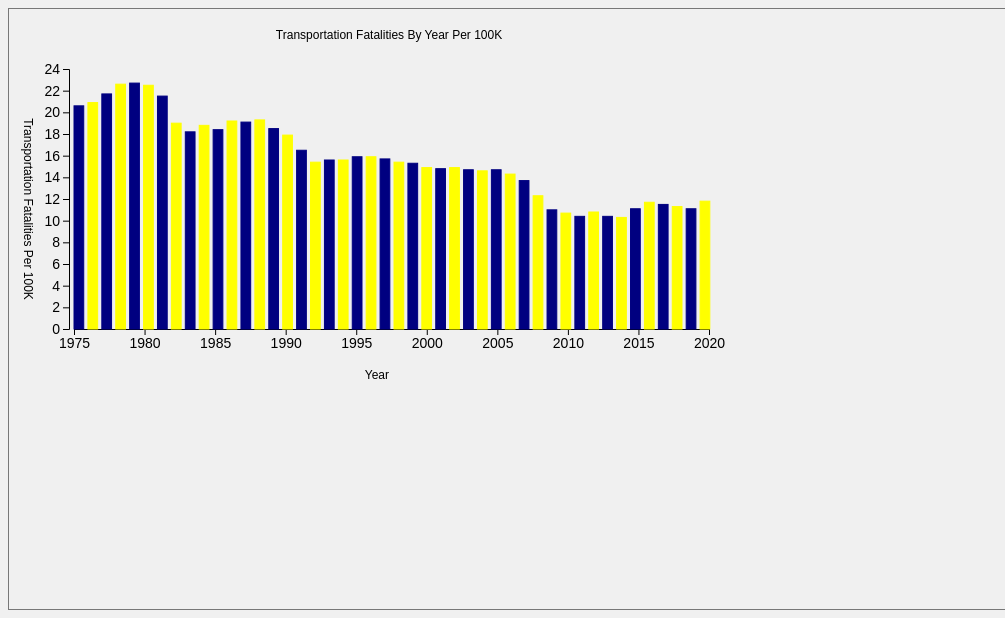
D3 v5 page, settled after 480 driven frames (8 s of simulated time); the page loaded 1 data file(s).


// ── main.js
// **** Your JavaScript code goes here ****

// Global function called when select element is changed
function onCategoryChanged() {
    var select = d3.select('#categorySelect').node();
    var category = select.options[select.selectedIndex].value;
    // Update chart with the selected category of cereal
    updateChart(category);
}

// recall that when data is loaded into memory, numbers are loaded as strings
// this function helps convert numbers into string during data preprocessing
function dataPreprocessor(row) {
    return {
        year: row['Year'],
        car: +row['Car_Per_100K'],
        pedestrian: +row['Ped_Per_100K'],
        motorcycle: +row['Motorcycle_Per_100K'],
        bicycle: +row['Bicycle_Per_100K'],
        truck: +row['Trucks_Per_100K'],
        total: +row['Total_Per_100K']
    };
}

var svg = d3.select('svg');

// Get layout parameters
var svgWidth = +svg.attr('width');
var svgHeight = +svg.attr('height');

var padding = { t: 60, r: 20, b: 80, l: 60 };

// Compute chart dimensions
var chartWidth = svgWidth - padding.l - padding.r;
var chartHeight = svgHeight - padding.t - padding.b;

// Variable for the spacing of bar charts
var barBand;
var barWidth;

// scales

var sugarScale; // y axis
var xBandScale; // x axis

// Create a group element for appending chart elements
var chartG = svg.append('g')
    .attr('transform', `translate(${padding.l}, ${padding.t})`);

var data;

d3.csv('TransportationFatalities_ByYear.csv', dataPreprocessor).then(function(dataset) {
        // Create global variables here and intialize the chart
        data = dataset;

        // Compute the spacing for bar bands based on number of cereals
        barBand = chartWidth / data.length;
        barWidth = 0.7 * barBand;

        // Add axes to chart
        addAxes(data);

        // Update the chart for All cereals to initialize
        updateChart('total');

});

// **** Functions to call for scaled values ****

function scaleDate(date) {
    return dateScale(date);
}

// **** Code for creating scales, axes and labels ****

var dateScale = d3.scaleTime()
    .domain([new Date(1975, 0, 1), new Date(2020, 0, 1)]).range([65,700]);

function addAxes(data) {
    // Add chart title

    var chartMiddle = chartWidth/2 + padding.l

    var title = svg.append('text')
        .attr('class', 'title')
        .attr('text-anchor', 'middle')
        .attr('transform', `translate(${chartMiddle}, ${padding.t/2})`)
        .text('Transportation Fatalities By Year Per 100K');

    // **** Draw the axes here ****

    fatalitiesScale = d3.scaleLinear().domain([0,24]).range([chartHeight, 0]);

    var yAxis = svg.append('g').attr('class', 'y axis')
        .attr('transform', `translate(${padding.l}, ${padding.t})`)
        .text('Transportation Fatalities Per 100K')
        .call(d3.axisLeft(fatalitiesScale));

    var yLabel = svg.append('text')
        .attr('class', 'label')
        .attr('text-anchor', 'middle')
        .attr('transform','translate(15,200) rotate(90)')
        .text('Transportation Fatalities Per 100K');

    var xLabel = svg.append('text')
        .attr('class', 'label')
        .attr('text-anchor', 'end')
        .attr('transform', `translate(${chartMiddle}, 370)`)
        .text('Year');

    var xAxis = svg.append('g').attr('class', 'x axis')
        .attr('transform', `translate(${padding.l - 60}, ${chartHeight + padding.t})`)
        .text(function(d) {
             return data.year;})
        .attr('text-anchor', 'middle')
        .call(d3.axisBottom(dateScale).tickFormat(d3.timeFormat('%Y')));

}

function barColor(year) {
    if (parseInt(year) % 2 === 0) {
        return 'yellow';
    } else {
        return 'navy';
    }
}

function updateChart(selectedCategory) {

    // **** Draw and Update your chart here ****

    var dataForSelectedCategory = data.map(function(d) {
        return {
            year: d.year,
            value: d[selectedCategory]
        }
    });

    var categoryGroup = svg.selectAll('.fatalities')
        .data(dataForSelectedCategory)


    var startX = padding.l + 5;
    var startY = padding.t;
    var barMiddle = barWidth / 2;


    var cGroupEnter = categoryGroup.enter()
        .append('g')
        .attr('class', 'fatalities');

        cGroupEnter.merge(categoryGroup)
        // Update the transform attribute for the g elements
        .attr('transform', (d,i) =>
            `translate(${startX + i * barBand}, ${fatalitiesScale(d.value) + startY})`)
        //Update the width and height attributes of the rect elements
        .select('rect')
        .attr('width', barWidth)
        .attr('height', d => chartHeight - fatalitiesScale(d.value))
        // Update the transform attribute for the text elements
        .select('text')
        .text(d => d.year)
        .attr('text-anchor', 'end')
        // Apply the fatalitiesScale function to the text elements
        .attr('transform', (d,i) => `translate(${startX + i * barBand}, ${fatalitiesScale(d.value) + startY})`);

        cGroupEnter.append('rect')
        .attr('width', barWidth)
        .attr('height', d => chartHeight - fatalitiesScale(d.value))
        .attr('stroke', d => barColor(d.year))
        .attr('fill', d => barColor(d.year));

        cGroupEnter.prepend('text')
        .text(d => d.year)
        .attr('text-anchor', 'end')
       .attr('transform', (d,i) => `translate(${barMiddle}, 370)`);

}

### data: TransportationFatalities_ByYear.csv
?Year, Population, Car_Occupant, Pedestrian, Motorcycle, Bicycle, Trucks, Total, Car_Per_100K, Ped_Per_100K, Motorcycle_Per_100K, Bicycle_Per_100K, Trucks_Per_100K, Total_Per_100K
1975, 215973199, 30601, 7516, 3180, 1003, 916, 44525, 14.2, 3.5, 1.5, 0.5, 0.4, 20.6
1976, 218035164, 31724, 7427, 3306, 914, 1100, 45523, 14.5, 3.4, 1.5, 0.4, 0.5, 20.9
1977, 220239425, 32823, 7732, 4099, 922, 1229, 47878, 14.9, 3.5, 1.9, 0.4, 0.6, 21.7
1978, 222584545, 34923, 7795, 4574, 892, 1315, 50331, 15.7, 3.5, 2.1, 0.4, 0.6, 22.6
1979, 225055487, 35026, 8096, 4892, 932, 1372, 51093, 15.6, 3.6, 2.2, 0.4, 0.6, 22.7
1980, 227224719, 34996, 8070, 5138, 965, 1183, 51091, 15.4, 3.6, 2.3, 0.4, 0.5, 22.5
1981, 229465608, 33711, 7837, 4896, 936, 1082, 49301, 14.7, 3.4, 2.1, 0.4, 0.5, 21.5
1982, 231664496, 29656, 7331, 4449, 864, 917, 43945, 12.8, 3.2, 1.9, 0.4, 0.4, 19
1983, 233791903, 29154, 6826, 4260, 830, 960, 42589, 12.5, 2.9, 1.8, 0.4, 0.4, 18.2
1984, 235824783, 30094, 7025, 4602, 838, 1040, 44257, 12.8, 3, 2, 0.4, 0.4, 18.8
1985, 237923732, 29848, 6808, 4562, 869, 941, 43825, 12.5, 2.9, 1.9, 0.4, 0.4, 18.4
1986, 240132841, 32224, 6779, 4566, 929, 892, 46087, 13.4, 2.8, 1.9, 0.4, 0.4, 19.2
1987, 242289023, 33145, 6745, 4034, 940, 821, 46390, 13.7, 2.8, 1.7, 0.4, 0.3, 19.1
1988, 244498836, 34105, 6870, 3661, 901, 886, 47087, 13.9, 2.8, 1.5, 0.4, 0.4, 19.3
1989, 246819119, 33599, 6556, 3135, 822, 822, 45582, 13.6, 2.7, 1.3, 0.3, 0.3, 18.5
1990, 249464396, 32711, 6482, 3243, 853, 684, 44599, 13.1, 2.6, 1.3, 0.3, 0.3, 17.9
1991, 252153092, 30810, 5801, 2805, 836, 650, 41508, 12.2, 2.3, 1.1, 0.3, 0.3, 16.5
1992, 255029699, 29457, 5549, 2395, 717, 580, 39250, 11.6, 2.2, 0.9, 0.3, 0.2, 15.4
1993, 257782608, 29994, 5649, 2445, 806, 590, 40150, 11.6, 2.2, 0.9, 0.3, 0.2, 15.6
1994, 260327021, 30820, 5489, 2317, 796, 658, 40716, 11.8, 2.1, 0.9, 0.3, 0.3, 15.6
1995, 262803276, 31914, 5584, 2226, 828, 634, 41817, 12.1, 2.1, 0.8, 0.3, 0.2, 15.9
1996, 265228572, 32354, 5449, 2161, 761, 602, 42065, 12.2, 2.1, 0.8, 0.3, 0.2, 15.9
1997, 267783607, 32343, 5321, 2116, 811, 717, 42013, 12.1, 2, 0.8, 0.3, 0.3, 15.7
1998, 270248003, 31781, 5228, 2294, 757, 739, 41501, 11.8, 1.9, 0.8, 0.3, 0.3, 15.4
1999, 272690813, 32008, 4939, 2483, 750, 747, 41717, 11.7, 1.8, 0.9, 0.3, 0.3, 15.3
2000, 282192162, 32109, 4763, 2895, 689, 737, 41945, 11.4, 1.7, 1, 0.2, 0.3, 14.9
2001, 285102075, 31938, 4901, 3195, 729, 691, 42196, 11.2, 1.7, 1.1, 0.3, 0.2, 14.8
2002, 287941220, 32724, 4851, 3267, 663, 675, 43005, 11.4, 1.7, 1.1, 0.2, 0.2, 14.9
2003, 290788976, 32166, 4774, 3710, 626, 703, 42884, 11.1, 1.6, 1.3, 0.2, 0.2, 14.7
2004, 293655404, 31750, 4675, 4026, 722, 743, 42836, 10.8, 1.6, 1.4, 0.2, 0.3, 14.6
2005, 296410404, 31455, 4892, 4575, 784, 758, 43510, 10.6, 1.7, 1.5, 0.3, 0.3, 14.7
2006, 299398484, 30628, 4795, 4810, 769, 774, 42708, 10.2, 1.6, 1.6, 0.3, 0.3, 14.3
2007, 301621157, 29155, 4699, 5174, 699, 745, 41259, 9.7, 1.6, 1.7, 0.2, 0.2, 13.7
2008, 304059724, 25547, 4414, 5307, 716, 615, 37423, 8.4, 1.5, 1.7, 0.2, 0.2, 12.3
2009, 307006550, 23507, 4109, 4467, 628, 449, 33883, 7.7, 1.3, 1.5, 0.2, 0.1, 11
2010, 309327143, 22351, 4302, 4517, 621, 475, 32999, 7.2, 1.4, 1.5, 0.2, 0.2, 10.7
2011, 311583481, 21413, 4457, 4630, 680, 555, 32479, 6.9, 1.4, 1.5, 0.2, 0.2, 10.4
2012, 313877662, 21906, 4818, 4986, 730, 590, 33782, 7, 1.5, 1.6, 0.2, 0.2, 10.8
2013, 316059947, 21361, 4779, 4691, 747, 589, 32894, 6.8, 1.5, 1.5, 0.2, 0.2, 10.4
2014, 318386329, 21131, 4910, 4302, 723, 585, 32744, 6.6, 1.5, 1.4, 0.2, 0.2, 10.3
2015, 320738994, 22741, 5495, 5026, 828, 598, 35485, 7.1, 1.7, 1.6, 0.3, 0.2, 11.1
2016, 323071755, 23957, 6080, 5337, 848, 662, 37806, 7.4, 1.9, 1.7, 0.3, 0.2, 11.7
2017, 325122128, 23866, 6075, 5229, 800, 680, 37473, 7.3, 1.9, 1.6, 0.2, 0.2, 11.5
2018, 326838199, 23046, 6374, 5038, 868, 677, 36835, 7.1, 2, 1.5, 0.3, 0.2, 11.3
2019, 328329953, 22557, 6272, 5044, 856, 680, 36355, 6.9, 1.9, 1.5, 0.3, 0.2, 11.1
2020, 329484123, 24019, 6516, 5579, 932, 608, 38824, 7.3, 2, 1.7, 0.3, 0.2, 11.8